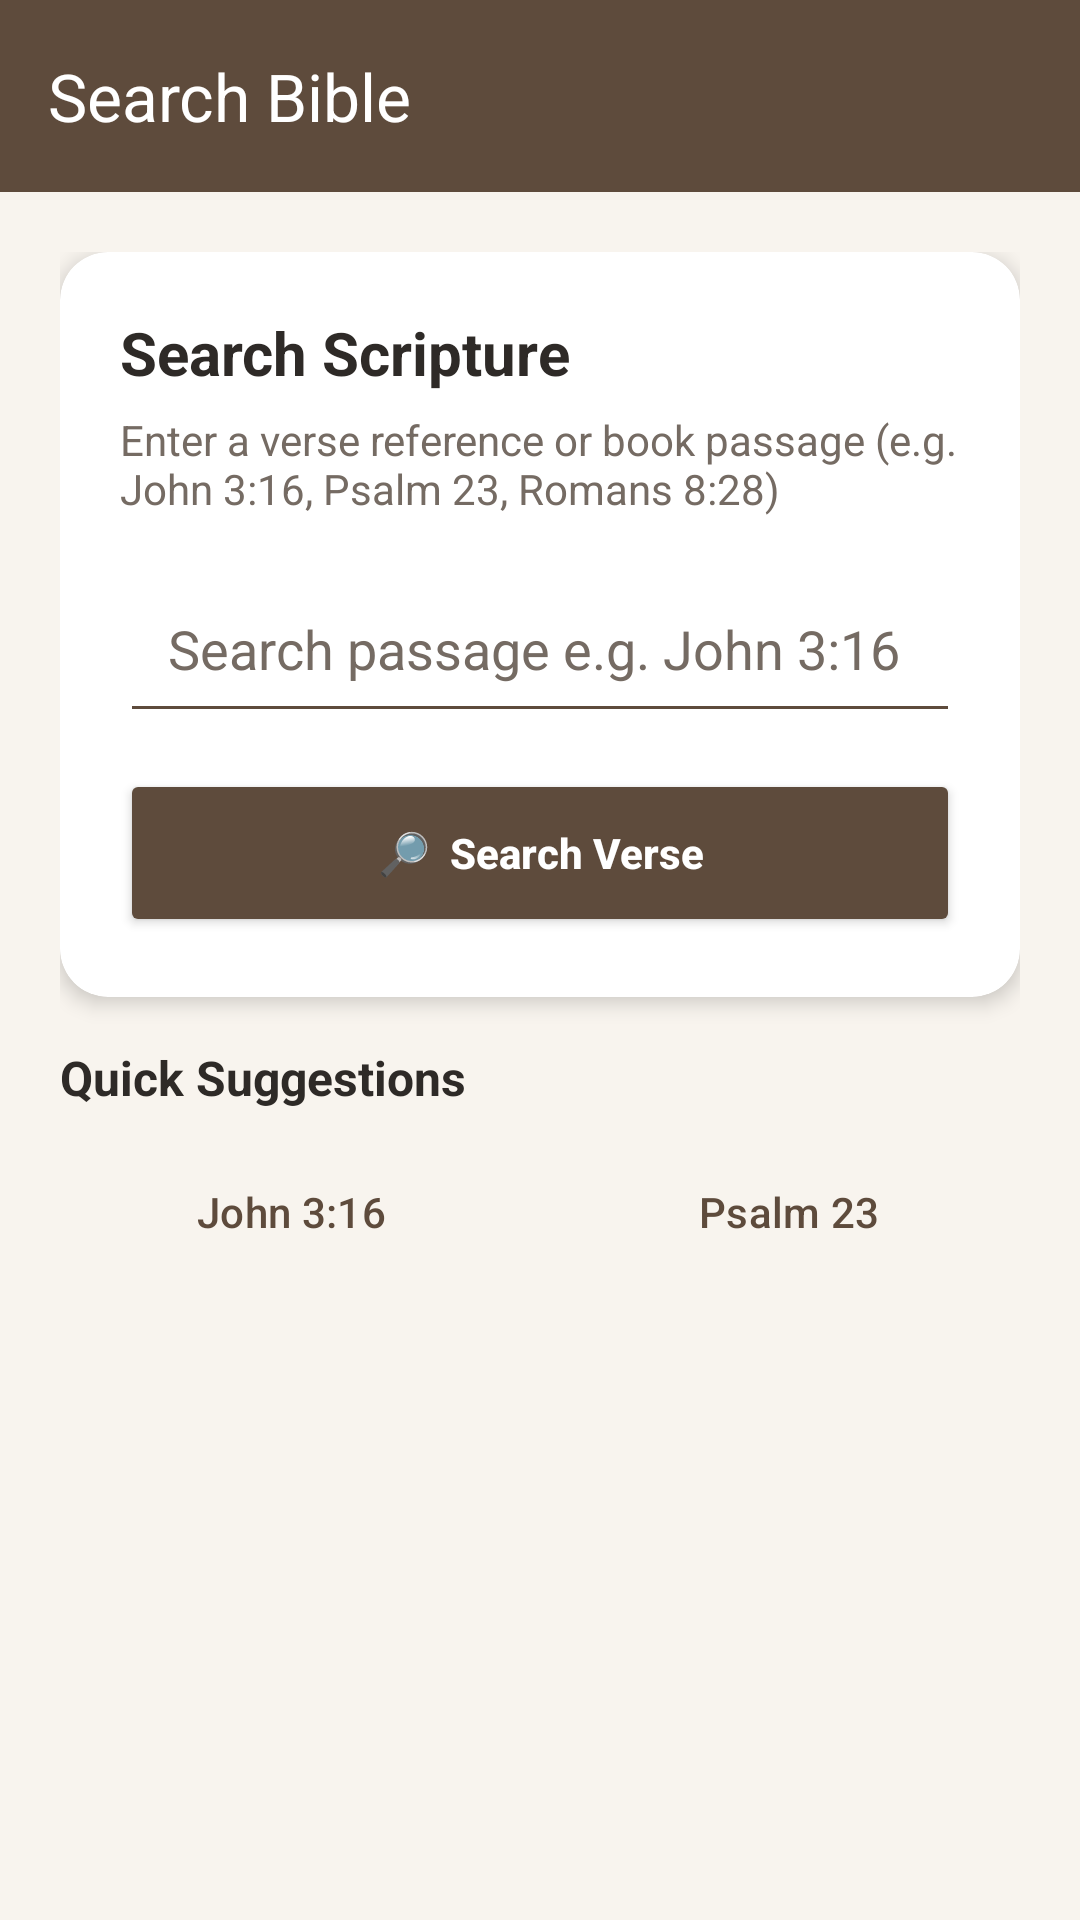

Here is an Android app screen rendered from its layout file. Give the layout XML and the strings, colors and styles it references.
<!-- AndroidManifest.xml: application theme Theme.HolyTextApplication -->
<!-- res/layout/activity_search.xml -->
<?xml version="1.0" encoding="utf-8"?>
<LinearLayout xmlns:android="http://schemas.android.com/apk/res/android"
    xmlns:app="http://schemas.android.com/apk/res-auto"
    android:layout_width="match_parent"
    android:layout_height="match_parent"
    android:orientation="vertical"
    android:background="@color/HolyTextApplication_background">

    
    <com.google.android.material.appbar.MaterialToolbar
        android:id="@+id/toolbar"
        android:layout_width="match_parent"
        android:layout_height="?attr/actionBarSize"
        android:background="@color/HolyTextApplication_primary"
        app:navigationIcon="@drawable/ic_arrow_back"
        app:title="Search Bible"
        app:titleTextColor="@color/HolyTextApplication_white" />

    <ScrollView
        android:layout_width="match_parent"
        android:layout_height="match_parent">

        <LinearLayout
            android:layout_width="match_parent"
            android:layout_height="wrap_content"
            android:orientation="vertical"
            android:padding="20dp">

            
            <androidx.cardview.widget.CardView
                android:layout_width="match_parent"
                android:layout_height="wrap_content"
                android:layout_marginBottom="16dp"
                app:cardBackgroundColor="@color/HolyTextApplication_surface"
                app:cardCornerRadius="16dp"
                app:cardElevation="4dp">

                <LinearLayout
                    android:layout_width="match_parent"
                    android:layout_height="wrap_content"
                    android:orientation="vertical"
                    android:padding="20dp">

                    <TextView
                        android:layout_width="wrap_content"
                        android:layout_height="wrap_content"
                        android:text="Search Scripture"
                        android:textColor="@color/HolyTextApplication_text_primary"
                        android:textSize="20sp"
                        android:textStyle="bold"
                        android:layout_marginBottom="6dp" />

                    <TextView
                        android:layout_width="wrap_content"
                        android:layout_height="wrap_content"
                        android:text="Enter a verse reference or book passage (e.g. John 3:16, Psalm 23, Romans 8:28)"
                        android:textColor="@color/HolyTextApplication_text_secondary"
                        android:textSize="14sp"
                        android:layout_marginBottom="16dp" />

                    <EditText
                        android:id="@+id/etSearchQuery"
                        android:layout_width="match_parent"
                        android:layout_height="56dp"
                        android:hint="Search passage e.g. John 3:16"
                        android:inputType="text"
                        android:padding="16dp"
                        android:backgroundTint="@color/HolyTextApplication_primary"
                        android:textColor="@color/HolyTextApplication_text_primary"
                        android:textColorHint="@color/HolyTextApplication_text_secondary"
                        android:layout_marginBottom="12dp" />

                    <Button
                        android:id="@+id/btnSearchScripture"
                        android:layout_width="match_parent"
                        android:layout_height="56dp"
                        android:text="🔎  Search Verse"
                        android:textAllCaps="false"
                        android:textColor="@color/HolyTextApplication_white"
                        android:textStyle="bold"
                        android:backgroundTint="@color/HolyTextApplication_primary" />

                </LinearLayout>
            </androidx.cardview.widget.CardView>

            
            <TextView
                android:layout_width="wrap_content"
                android:layout_height="wrap_content"
                android:text="Quick Suggestions"
                android:textColor="@color/HolyTextApplication_text_primary"
                android:textSize="16sp"
                android:textStyle="bold"
                android:layout_marginBottom="10dp" />

            <LinearLayout
                android:layout_width="match_parent"
                android:layout_height="wrap_content"
                android:orientation="horizontal"
                android:layout_marginBottom="16dp">

                <Button
                    android:id="@+id/btnSuggest1"
                    style="?attr/materialButtonOutlinedStyle"
                    android:layout_width="0dp"
                    android:layout_weight="1"
                    android:layout_height="wrap_content"
                    android:text="John 3:16"
                    android:textColor="@color/HolyTextApplication_primary"
                    android:layout_marginEnd="6dp" />

                <Button
                    android:id="@+id/btnSuggest2"
                    style="?attr/materialButtonOutlinedStyle"
                    android:layout_width="0dp"
                    android:layout_weight="1"
                    android:layout_height="wrap_content"
                    android:text="Psalm 23"
                    android:textColor="@color/HolyTextApplication_primary"
                    android:layout_marginStart="6dp" />
            </LinearLayout>

            <ProgressBar
                android:id="@+id/progressBarSearch"
                android:layout_width="wrap_content"
                android:layout_height="wrap_content"
                android:layout_gravity="center"
                android:visibility="gone"
                android:layout_marginBottom="16dp" />

            
            <androidx.cardview.widget.CardView
                android:id="@+id/cardSearchResult"
                android:layout_width="match_parent"
                android:layout_height="wrap_content"
                android:visibility="gone"
                app:cardBackgroundColor="@color/HolyTextApplication_surface"
                app:cardCornerRadius="16dp"
                app:cardElevation="4dp">

                <LinearLayout
                    android:layout_width="match_parent"
                    android:layout_height="wrap_content"
                    android:orientation="vertical"
                    android:padding="20dp">

                    <TextView
                        android:id="@+id/tvSearchReference"
                        android:layout_width="wrap_content"
                        android:layout_height="wrap_content"
                        android:textColor="@color/HolyTextApplication_primary"
                        android:textSize="22sp"
                        android:textStyle="bold"
                        android:layout_marginBottom="12dp" />

                    <TextView
                        android:id="@+id/tvSearchContent"
                        android:layout_width="match_parent"
                        android:layout_height="wrap_content"
                        android:textColor="@color/HolyTextApplication_text_primary"
                        android:textSize="16sp"
                        android:lineSpacingExtra="6dp"
                        android:layout_marginBottom="16dp" />

                    <Button
                        android:id="@+id/btnBookmarkResult"
                        android:layout_width="match_parent"
                        android:layout_height="50dp"
                        android:text="🔖  Save to Bookmarks"
                        android:textAllCaps="false"
                        android:textColor="@color/HolyTextApplication_white"
                        android:backgroundTint="@color/HolyTextApplication_accent" />

                </LinearLayout>
            </androidx.cardview.widget.CardView>

        </LinearLayout>
    </ScrollView>

</LinearLayout>
<!-- resources referenced by this layout -->
<resources>
  <color name="HolyTextApplication_accent">#C59A5A</color>
  <color name="HolyTextApplication_background">#F8F4EE</color>
  <color name="HolyTextApplication_primary">#5E4B3C</color>
  <color name="HolyTextApplication_surface">#FFFFFF</color>
  <color name="HolyTextApplication_text_primary">#2E2A27</color>
  <color name="HolyTextApplication_text_secondary">#756B63</color>
  <color name="HolyTextApplication_white">#FFFFFF</color>
  <style name="Theme.HolyTextApplication" parent="Theme.Material3.DayNight.NoActionBar">
  
          
          <item name="colorPrimary">@color/HolyTextApplication_primary</item>
          <item name="colorPrimaryContainer">@color/HolyTextApplication_primary_dark</item>
          <item name="colorSecondary">@color/HolyTextApplication_accent</item>
  
          
          <item name="android:windowBackground">@color/HolyTextApplication_background</item>
  
          
          <item name="android:statusBarColor">@color/HolyTextApplication_primary_dark</item>
  
          
          <item name="android:navigationBarColor">@color/HolyTextApplication_primary_dark</item>
  
  
  
      </style>
  <color name="HolyTextApplication_primary_dark">#3F3026</color>
</resources>
